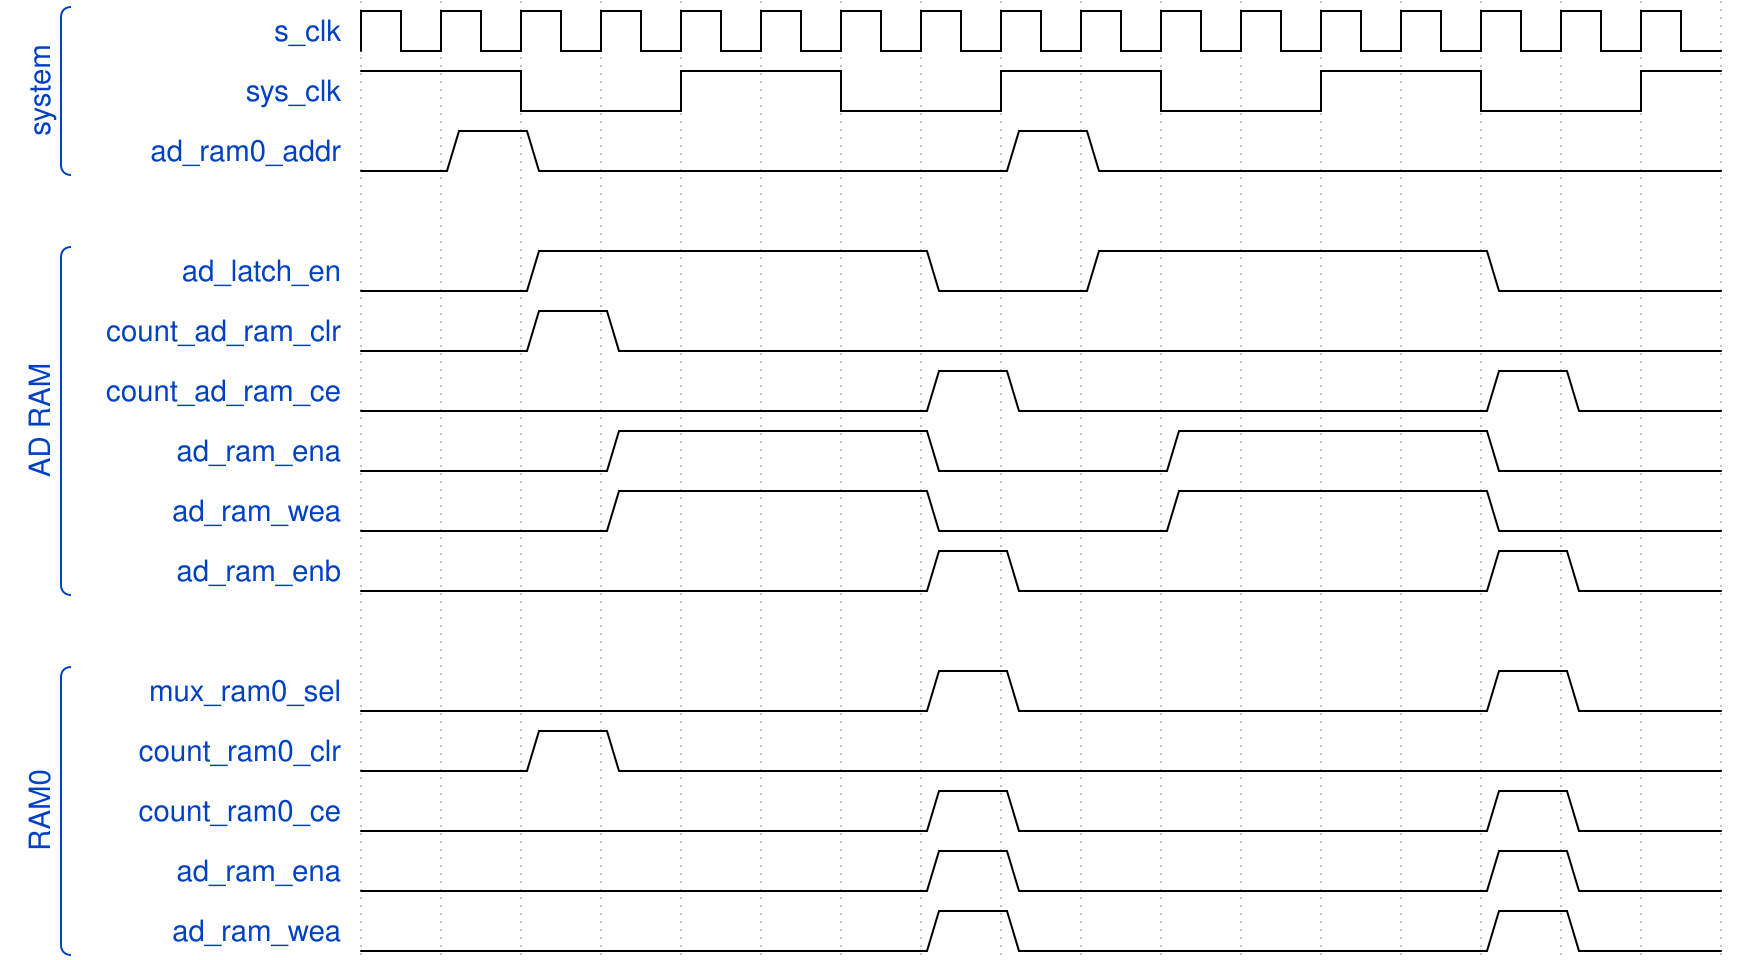

Reproduce this timing diagram as a WaveDrom spec.

{
    signal: [
	["system",
	 {name: 's_clk'            , wave: 'p................'},
	 {name: 'sys_clk'          , wave: 'h.l.h.l.h.l.h.l.h'},
	 {name: 'ad_ram0_addr'     , wave: '010.....10.......'},
	],
	{},
	["AD RAM",
	 {name: 'ad_latch_en'      , wave: '0.1....0.1....0..'},
	 {name: 'count_ad_ram_clr' , wave: '0.10.............'},
	 {name: 'count_ad_ram_ce'  , wave: '0......10.....10.'},
	 {name: 'ad_ram_ena'       , wave: '0..1...0..1...0..'},
	 {name: 'ad_ram_wea'       , wave: '0..1...0..1...0..'},
	 {name: 'ad_ram_enb'       , wave: '0......10.....10.'},
	],
	{},
	["RAM0",
	 {name: 'mux_ram0_sel'     , wave: '0......10.....10.'},
	 {name: 'count_ram0_clr'   , wave: '0.10.............'},
	 {name: 'count_ram0_ce'    , wave: '0......10.....10.'},
	 {name: 'ad_ram_ena'       , wave: '0......10.....10.'},
	 {name: 'ad_ram_wea'       , wave: '0......10.....10.'},
	],
    ],
    config: { hscale: 1 }
}
